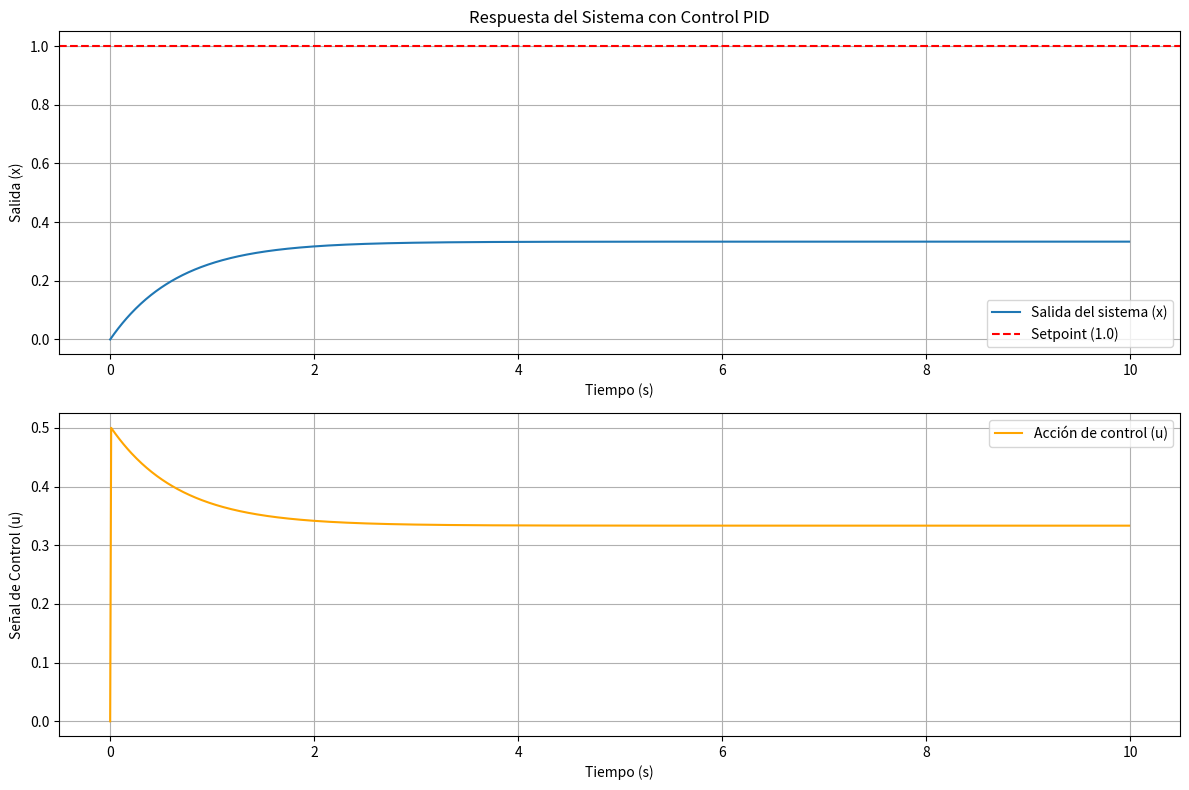

Here is the Python script that generated this plot:
import numpy as np
import matplotlib.pyplot as plt

def simulate_pid(Kp, Ki, Kd, setpoint=1.0, t_end=10, dt=0.01):
    """
    Simula un controlador PID aplicado a un sistema de primer orden.

    Parámetros:
      - Kp: ganancia proporcional.
      - Ki: ganancia integral.
      - Kd: ganancia derivativa.
      - setpoint: valor deseado de salida.
      - t_end: tiempo total de simulación.
      - dt: paso de tiempo.
      
    Retorna:
      - t: vector de tiempos.
      - x: salida del sistema.
      - u: señal de control.
      - error: error en cada instante.
    """
    t = np.arange(0, t_end, dt)
    n = len(t)
    x = np.zeros(n)       # Salida del sistema
    u = np.zeros(n)       # Acción de control
    error = np.zeros(n)   # Error entre setpoint y salida
    integral = 0.0        # Término integral acumulado
    previous_error = 0.0  # Error anterior para el cálculo derivativo

    for i in range(1, n):
        # Calculamos el error en el instante actual
        error[i] = setpoint - x[i-1]
        
        # Acumulamos el error (integral)
        integral += error[i] * dt
        
        # Calculamos el término derivativo (cambio del error)
        derivative = (error[i] - previous_error) / dt
        
        # Calculamos la señal de control con la fórmula del PID
        u[i] = Kp * error[i] + Ki * integral + Kd * derivative
        
        # Actualizamos la salida del sistema: dx/dt = -x + u
        x[i] = x[i-1] + dt * (-x[i-1] + u[i])
        
        # Actualizamos el error anterior
        previous_error = error[i]
        
    return t, x, u, error

def plot_pid(Kp, Ki, Kd, setpoint=1.0, t_end=10, dt=0.01):
    """
    Ejecuta la simulación y grafica la respuesta del sistema controlado por PID.
    Se muestran dos gráficos:
      - La salida del sistema frente al tiempo.
      - La acción de control aplicada.
    """
    t, x, u, error = simulate_pid(Kp, Ki, Kd, setpoint, t_end, dt)
    
    plt.figure(figsize=(12, 8))
    
    # Gráfico de la salida del sistema
    plt.subplot(2, 1, 1)
    plt.plot(t, x, label='Salida del sistema (x)')
    plt.axhline(setpoint, color='r', linestyle='--', label=f'Setpoint ({setpoint})')
    plt.title('Respuesta del Sistema con Control PID')
    plt.xlabel('Tiempo (s)')
    plt.ylabel('Salida (x)')
    plt.legend()
    plt.grid(True)
    
    # Gráfico de la acción de control
    plt.subplot(2, 1, 2)
    plt.plot(t, u, label='Acción de control (u)', color='orange')
    plt.xlabel('Tiempo (s)')
    plt.ylabel('Señal de Control (u)')
    plt.legend()
    plt.grid(True)
    
    plt.tight_layout()
    plt.show()

# ------------------------------
# Parámetros a modificar directamente en el código:
Kp = 0.5    # Ganancia proporcional
Ki = 0.0    # Ganancia integral
Kd = 0.0    # Ganancia derivativa

setpoint = 1.0   # Valor deseado de salida
t_end = 10       # Tiempo total de simulación (segundos)
dt = 0.01        # Paso de tiempo

# Ejecuta la simulación y muestra los gráficos
plot_pid(Kp, Ki, Kd, setpoint, t_end, dt)
